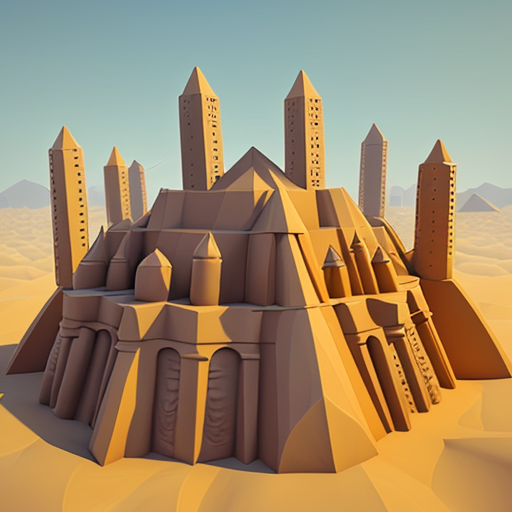
Generation parameters embedded in this image by AUTOMATIC1111 Stable Diffusion web UI or a fork of it (Forge, ...) (PNG 'parameters' text chunk):
desert,sandstorm, ruins,disaster,tornadoes,hexagonal,lowpoly,Doomsday,huge_storms
Steps: 20, Sampler: DPM++ 2M, CFG scale: 7, Seed: 1269446854, Size: 512x512, Model hash: 9aba26abdf, Model: deliberate_v2